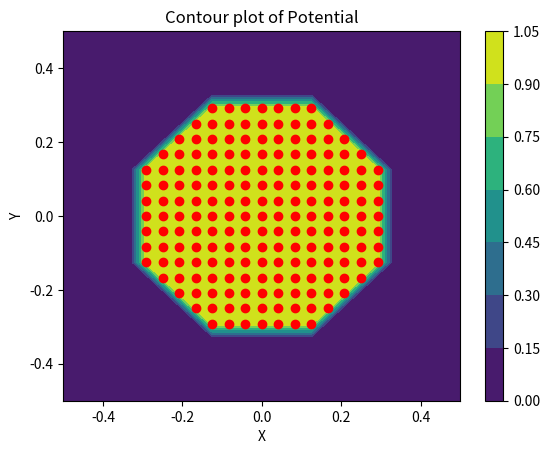
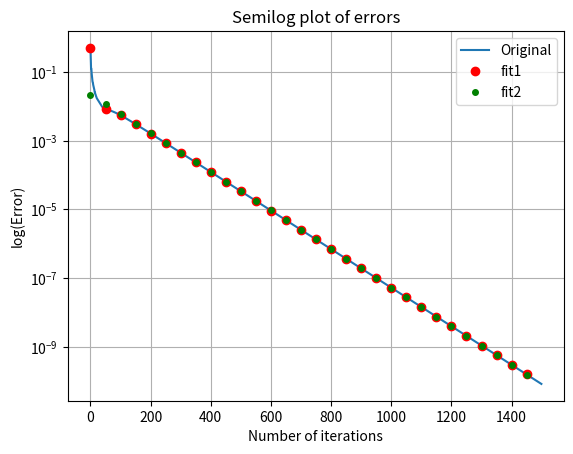
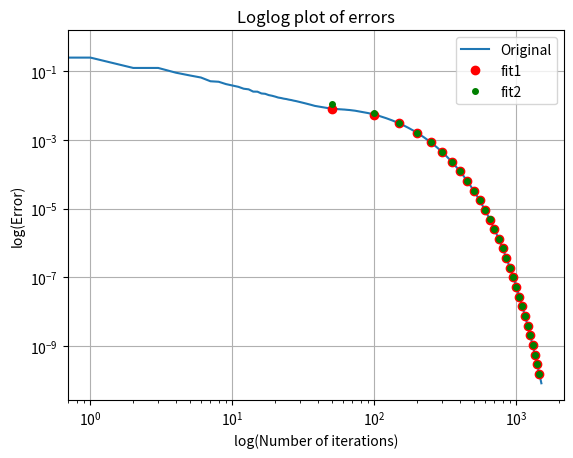
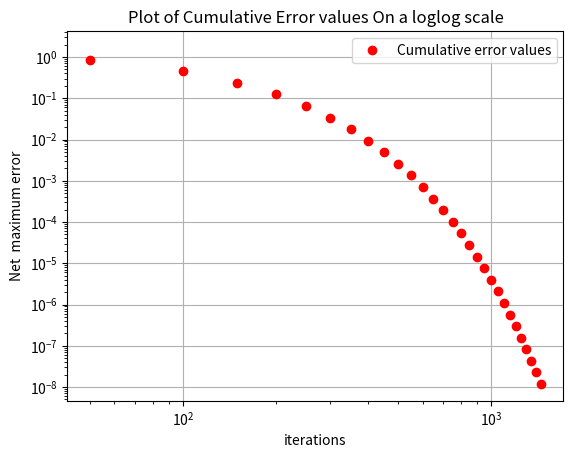
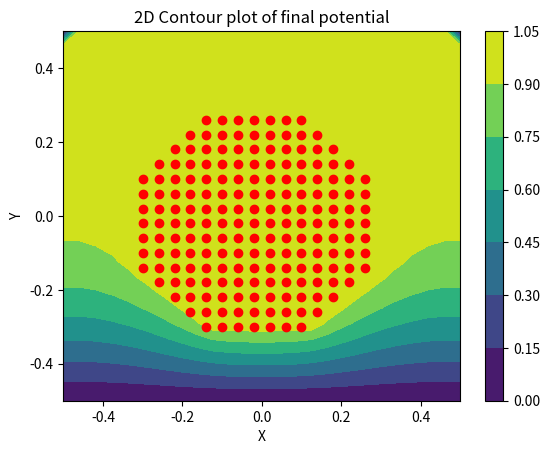
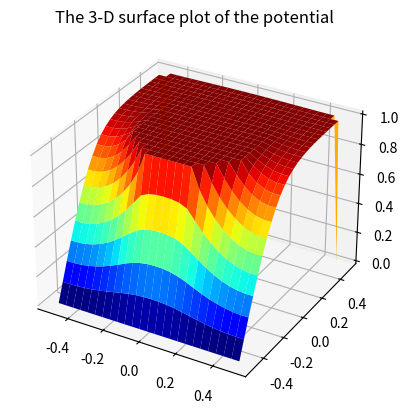
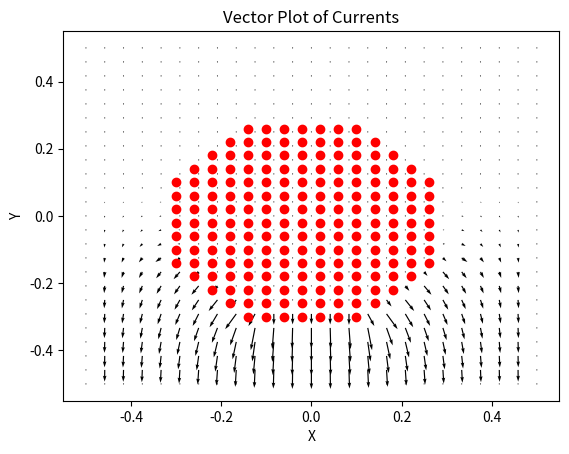

Reproduce these figures in Python, in order.
from matplotlib.pylab import *
import numpy as np
import mpl_toolkits.mplot3d.axes3d as p3
from mpl_toolkits import mplot3d
import matplotlib.pyplot as plt
from sys import argv

#If the user provides any inputs , we must use them , else we must use the given default values.
if len(argv)==5:
    Nx=int(argv[1])
    Ny=int(argv[2])
    radius=int(argv[3])  
    Niter=int(argv[4])
else:
    Nx=25
    Ny=25
    radius=8
    Niter=1500
    print("Default values specified are being used here. If you want to use your own parameters , specify all the 4 parameters.")

phi=np.zeros((Nx,Ny),dtype = float)
x = np.linspace(-0.5,0.5,Ny)
y = np.linspace(-0.5,0.5,Nx)
Y,X = np.meshgrid(y,x)
ii=np.where(X**2+Y**2<=((radius/Nx)**2))		#Points inside the central lead
phi[ii]=1.0										#Set the potential inside the central lead to 1.0

plt.figure(1)
contourf(X,Y,phi)								#A contour plot is a graphical technique for representing a 3-dimensional surface by plotting constant z slices.
plot(x[ii[0]],y[ii[1]],'ro')					#Indicate the points inside central lead by red dots.
title("Contour plot of Potential")
xlabel("X")
ylabel("Y")
colorbar()
savefig("Assgn5_plot1.png")

errors=[]
for k in range(Niter):
	oldphi=phi.copy()
	phi[1:-1,1:-1]=0.25*(phi[1:-1,0:-2]+ phi[1:-1,2:]+ phi[0:-2,1:-1] + phi[2:,1:-1])	#Updating phi
	phi[1:-1,0]=phi[1:-1,1]
	phi[1:-1,Nx-1]=phi[1:-1,Nx-2]														#Asserting the boundaries
	phi[0,1:-1]=phi[1,1:-1]
	phi[ii]=1.0
	errors.append(np.max(np.abs(phi-oldphi)))
	if errors[k]==0:
		print("The steady state has been reached at ",k)
		break

'''logy=logA+Bx
	To find A,B , we create 2 matrices such that logy=[logA B]*(transpose of [1 x])
	We use least squaeres method to solve this matrix equation.
	
'''
	
def fit_error(x,y):
	logy=np.log(y)
	mat_x=np.zeros((len(x),2))
	mat_x[:,0]=x
	mat_x[:,1]=1
	B,logA=lstsq(mat_x, np.transpose(logy),rcond=None)[0]
	return (np.exp(logA),B)
   
def net_error(a,b,N):
	return np.abs(a/b*np.exp(b*(N+0.5)))			#Find cummulative error

def fit_exp(x,a,b):
	return A*np.exp(B*x)
	
A,B=fit_error(range(Niter),errors)
A_500,B_500=fit_error(range(Niter)[500:],errors[500:])

plt.figure(2)
semilogy(range(Niter),errors)														#Semilog plot of iteratons vs. errors
semilogy(range(Niter)[::50],errors[::50],'ro')										#Fit1
semilogy(range(Niter)[::50],fit_exp(range(Niter)[::50],A,B),'go',markersize=4)		#Fit2 
title("Semilog plot of errors")
xlabel("Number of iterations")
ylabel("log(Error)")
legend(['Original','fit1','fit2'])
grid()
savefig("Assgn5_plot2.png")

plt.figure(3)
loglog(range(Niter),errors)
loglog(range(Niter)[::50],errors[::50],'ro')
loglog(range(Niter)[::50],fit_exp(range(Niter)[::50],A,B),'go',markersize=4)
title("Loglog plot of errors")
xlabel("log(Number of iterations)")
ylabel("log(Error)")
legend(['Original','fit1','fit2'])
grid()
savefig("Assgn5_plot3.png")

plt.figure(4)
title(r'Plot of Cumulative Error values On a loglog scale')
loglog(range(Niter)[::50],np.abs(net_error(A_500,B_500,np.arange(Niter)[::50])),'ro')
xlabel("iterations")
ylabel("Net  maximum error")
grid()
legend(['Cumulative error values'])
savefig("Assgn5_plot4.png")

plt.figure(5)
#plotting 2d contour of final potential
title("2D Contour plot of final potential")
xlabel("X")
ylabel("Y")
plot(ii[0]/Nx -0.5,ii[1]/Ny -0.5,'ro')
contourf(Y,X[::-1],phi)										#Updated contour plot of phi
colorbar()
savefig("Assgn5_plot5.png")

#plotting 3d contour of final potential
fig1=plt.figure(6)     
ax=plt.axes(projection='3d')
plt.title('The 3-D surface plot of the potential')
surf = ax.plot_surface(Y, X[::-1], phi, rstride=1, cstride=1, cmap=plt.cm.jet)
savefig("Assgn5_plot6.png")

Jx = np.zeros((Ny,Nx))
Jy = Jx.copy()
#Creating the current vectors
Jx[1:-1,1:-1] = 0.5*(phi[1:-1,0:-2] - phi[1:-1, 2:])
Jy[1:-1,1:-1] = 0.5*(phi[2:,1:-1] - phi[0:-2, 1:-1])

plt.figure(7)
plot(ii[0]/Nx -0.5,ii[1]/Ny -0.5,'ro')
xlabel('X')
ylabel('Y')
title('Vector Plot of Currents')
quiver(Y,X[::-1],Jx,Jy, scale=5)	#Plot the current vectors
savefig("Assgn5_plot7.png")


plt.show()
